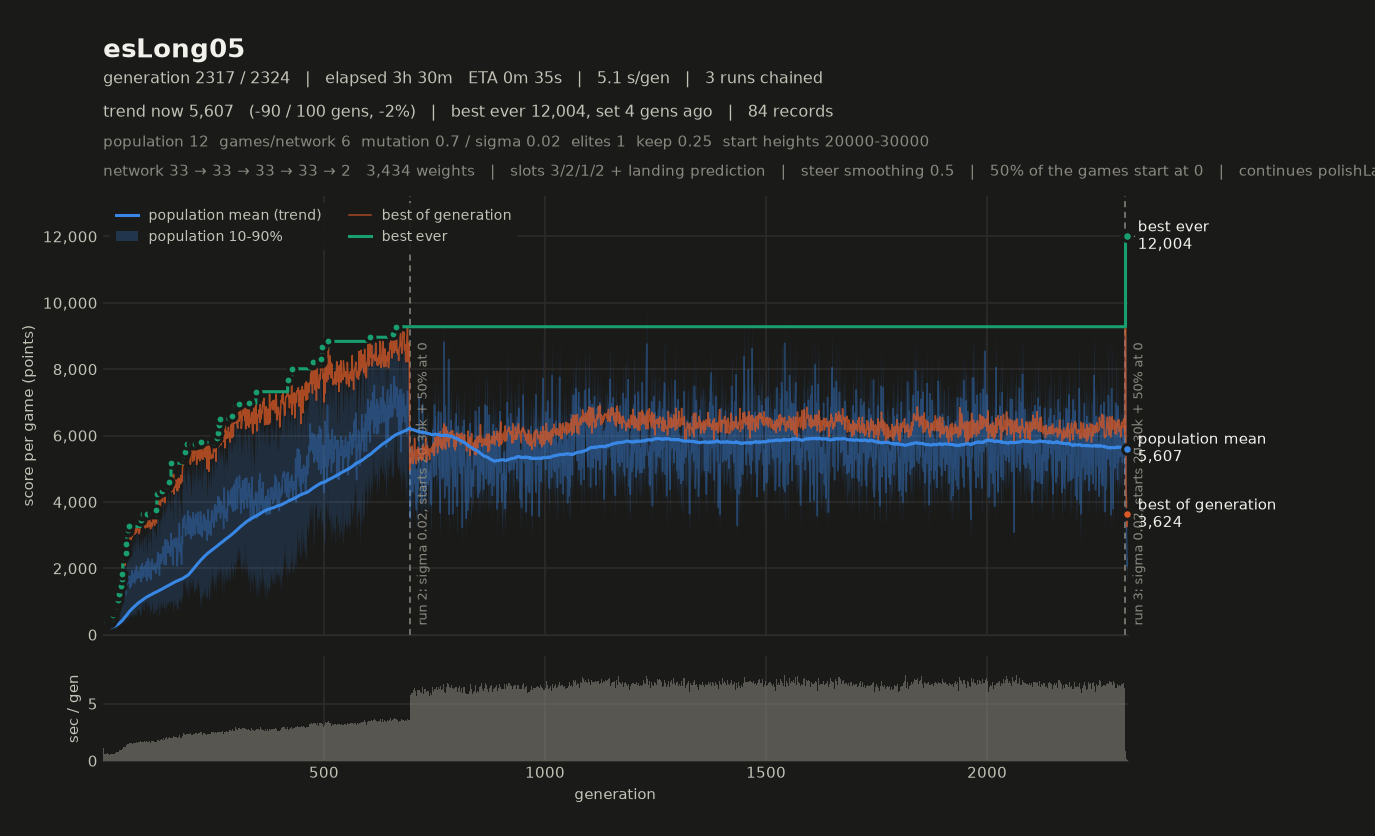

The file beside this chart, header and first rows:
# name=esLong05 generations=12 populatio…, 2, 1, 2, 0, 1) monsterFraction=0.0 monsterMult=1.0 f…
gen, elapsed_s, mean, median, p10, p90, best, chosen
1, 0.85, 9005, 8597, 7668, 10562, 12004, 12004
2, 1.10, 3511, 3458, 2951, 4263, 4388, 4388
3, 1.23, 3296, 3234, 2568, 4051, 4073, 4073
4, 1.36, 2059, 1904, 1686, 2894, 3256, 3256
5, 1.45, 2265, 2283, 1662, 2455, 3624, 3624
